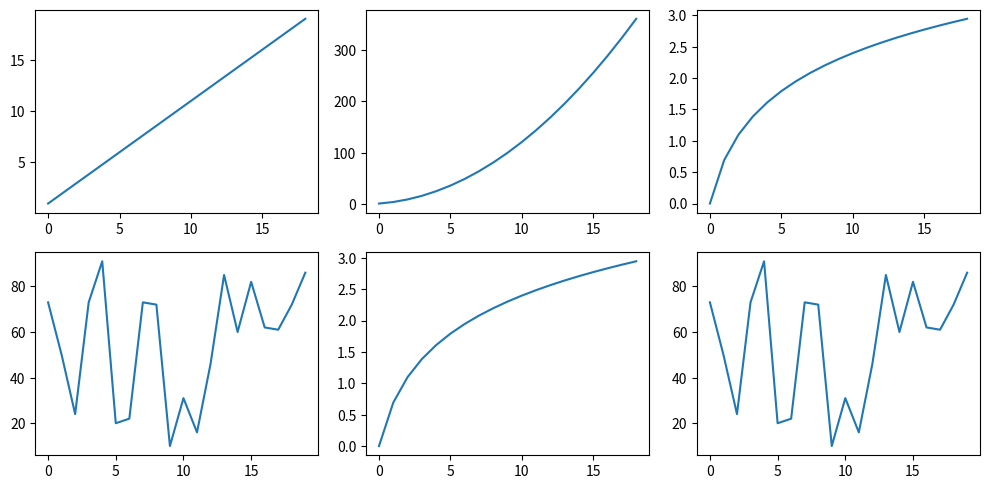

Here is the Python script that generated this plot:
#!/usr/bin/env python3

import numpy as np
import matplotlib.pyplot as plt
import os

linear = np.arange(1, 20)
square = linear ** 2
log = np.log(linear)
random = np.random.randint(0, 100, 20)

fig, axes = plt.subplots(2, 3, figsize=(10, 5))

axes[0][0].plot(linear)
axes[0][1].plot(square)
axes[0][2].plot(log)
axes[1][0].plot(random)
axes[1][1].plot(log)
axes[1][2].plot(random)

plt.tight_layout()
#Fixes the layout, spacing and such

os.makedirs('plots/3-matplotlib_saving_multiple_plot_figure', exist_ok=True)

#plt.savefig('plots/3-matplotlib_saving_multiple_plot_figure/plot.png', dpi=300)
plt.show()
plt.close()
